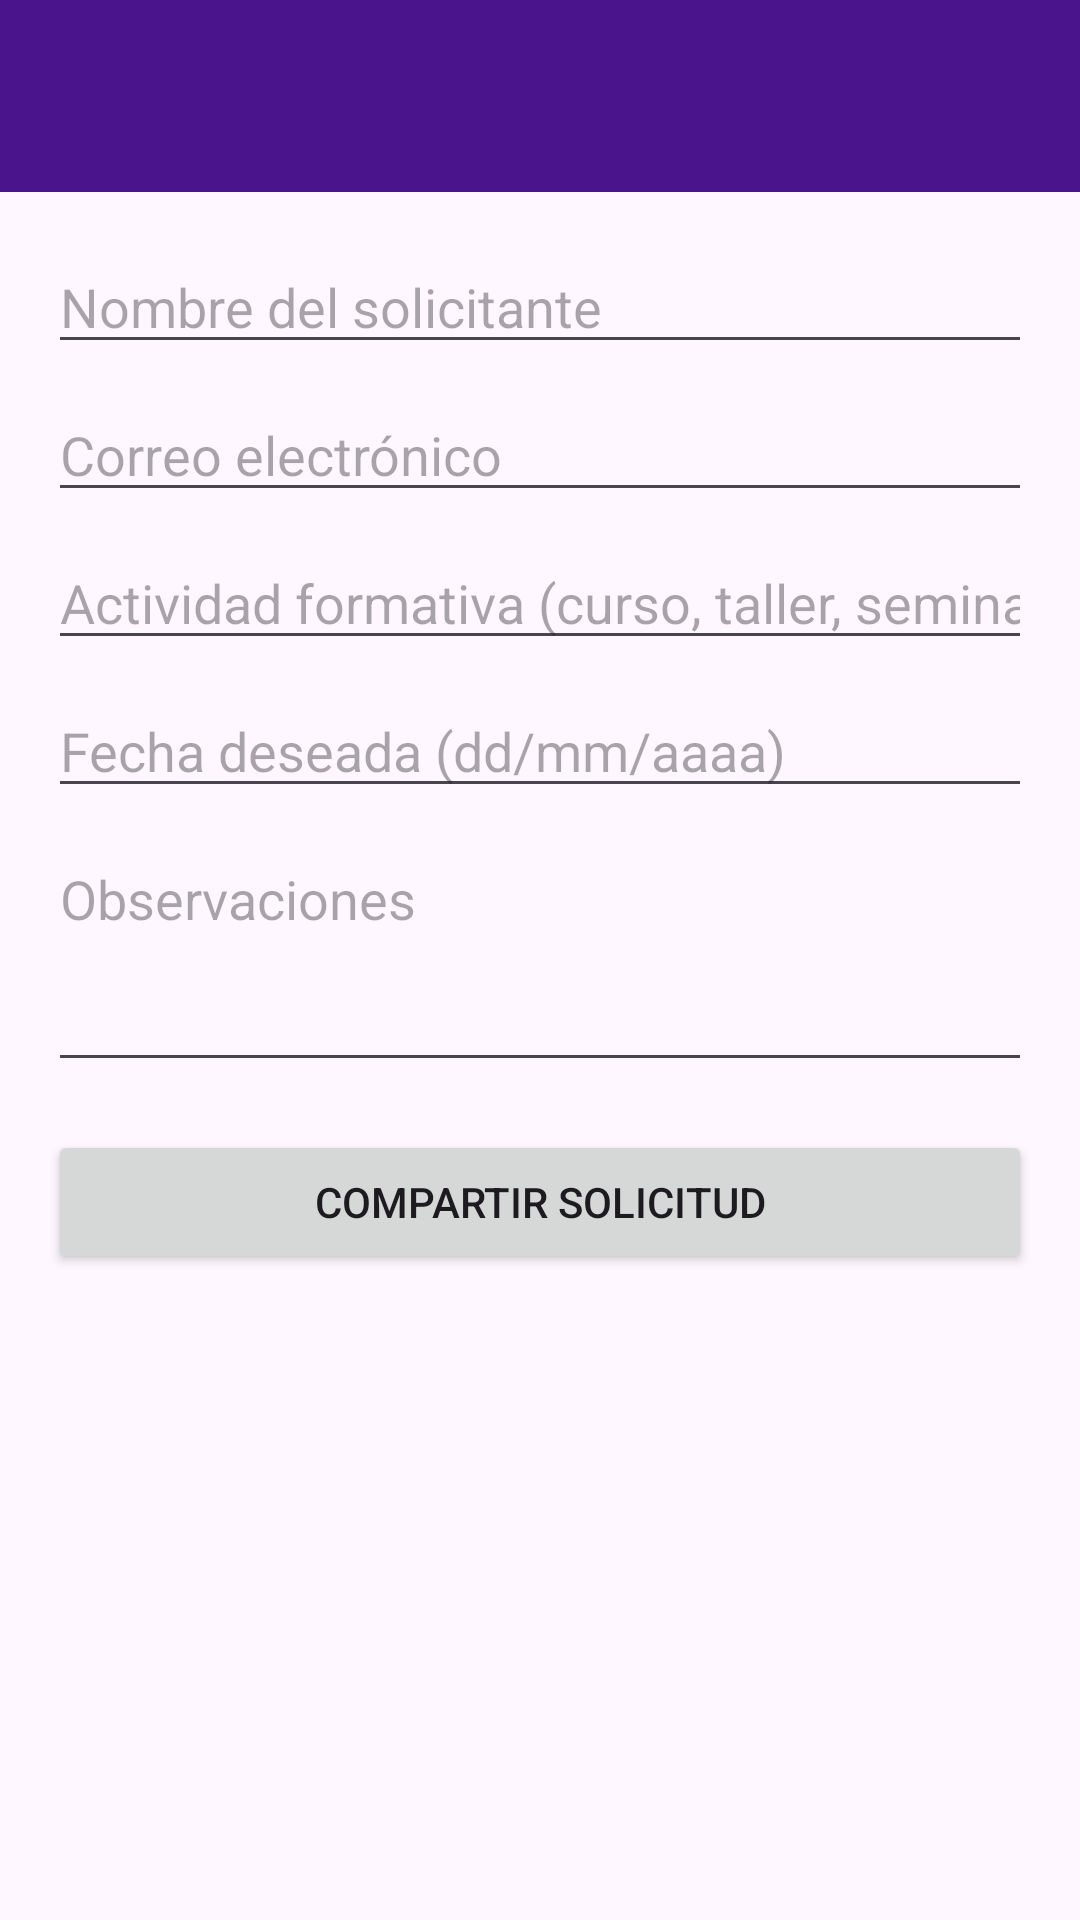

Android layout source for this screen:
<!-- AndroidManifest.xml: application theme Theme.SolicitudesFormativas -->
<!-- res/layout/activity_main.xml -->
<?xml version="1.0" encoding="utf-8"?>
<LinearLayout xmlns:android="http://schemas.android.com/apk/res/android"
    android:id="@+id/main"
    android:layout_width="match_parent"
    android:layout_height="match_parent"
    android:orientation="vertical">

    
    <androidx.appcompat.widget.Toolbar
        android:id="@+id/toolbar"
        android:layout_width="match_parent"
        android:layout_height="?attr/actionBarSize"
        android:background="@color/morado_barra"
        android:theme="@style/ThemeOverlay.AppCompat.Dark.ActionBar" />

    
    <ScrollView
        android:layout_width="match_parent"
        android:layout_height="match_parent">

        <LinearLayout
            android:layout_width="match_parent"
            android:layout_height="wrap_content"
            android:orientation="vertical"
            android:padding="16dp">

            <EditText
                android:id="@+id/etNombre"
                android:layout_width="match_parent"
                android:layout_height="wrap_content"
                android:hint="@string/hint_nombre"
                android:inputType="textPersonName" />

            <EditText
                android:id="@+id/etCorreo"
                android:layout_width="match_parent"
                android:layout_height="wrap_content"
                android:layout_marginTop="8dp"
                android:hint="@string/hint_correo"
                android:inputType="textEmailAddress" />

            <EditText
                android:id="@+id/etActividad"
                android:layout_width="match_parent"
                android:layout_height="wrap_content"
                android:layout_marginTop="8dp"
                android:hint="@string/hint_actividad"
                android:inputType="text" />

            <EditText
                android:id="@+id/etFecha"
                android:layout_width="match_parent"
                android:layout_height="wrap_content"
                android:layout_marginTop="8dp"
                android:hint="@string/hint_fecha"
                android:inputType="date" />

            <EditText
                android:id="@+id/etObservaciones"
                android:layout_width="match_parent"
                android:layout_height="wrap_content"
                android:layout_marginTop="8dp"
                android:hint="@string/hint_observaciones"
                android:inputType="textMultiLine"
                android:minLines="3"
                android:gravity="top" />

            <Button
                android:id="@+id/btnCompartir"
                android:layout_width="match_parent"
                android:layout_height="wrap_content"
                android:layout_marginTop="16dp"
                android:text="@string/btn_compartir" />

        </LinearLayout>
    </ScrollView>

</LinearLayout>
<!-- resources referenced by this layout -->
<resources>
  <color name="morado_barra">#4A148C</color>
  <string name="btn_compartir">Compartir solicitud</string>
  <string name="hint_actividad">Actividad formativa (curso, taller, seminario…)</string>
  <string name="hint_correo">Correo electrónico</string>
  <string name="hint_fecha">Fecha deseada (dd/mm/aaaa)</string>
  <string name="hint_nombre">Nombre del solicitante</string>
  <string name="hint_observaciones">Observaciones</string>
  <style name="Theme.SolicitudesFormativas" parent="Base.Theme.SolicitudesFormativas" />
  <style name="Base.Theme.SolicitudesFormativas" parent="Theme.Material3.DayNight.NoActionBar">
          
          
      </style>
</resources>
